Run: headless pygame with SDL's dummy video driver; simulated clock (each Clock.tick advances the game by its frame time, no real sleeping); random seed 0; keys injected as events and as key.get_pressed() state; mouse plan: one left click at the window centre at the start of phase 2, then a move to the lower-right quarter at the start of phase 3.
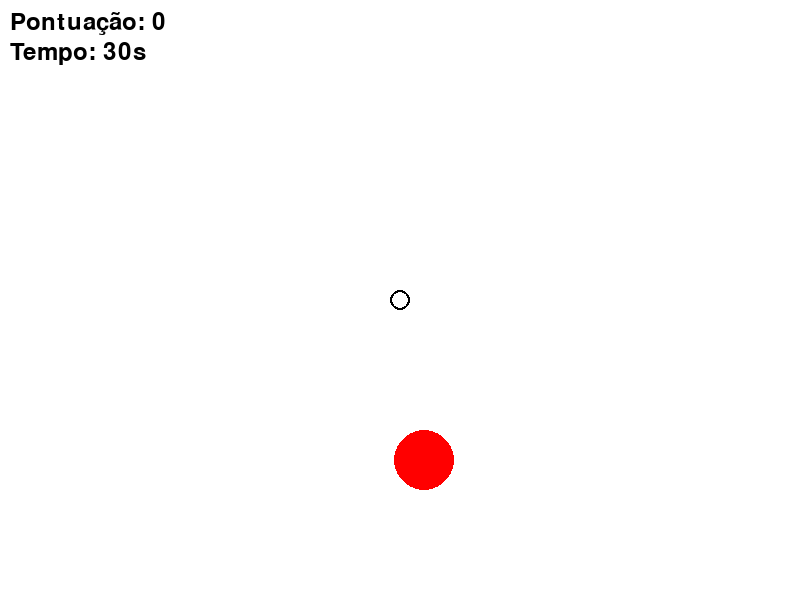
Frame 1 of 4 · flips 1–60 · no input
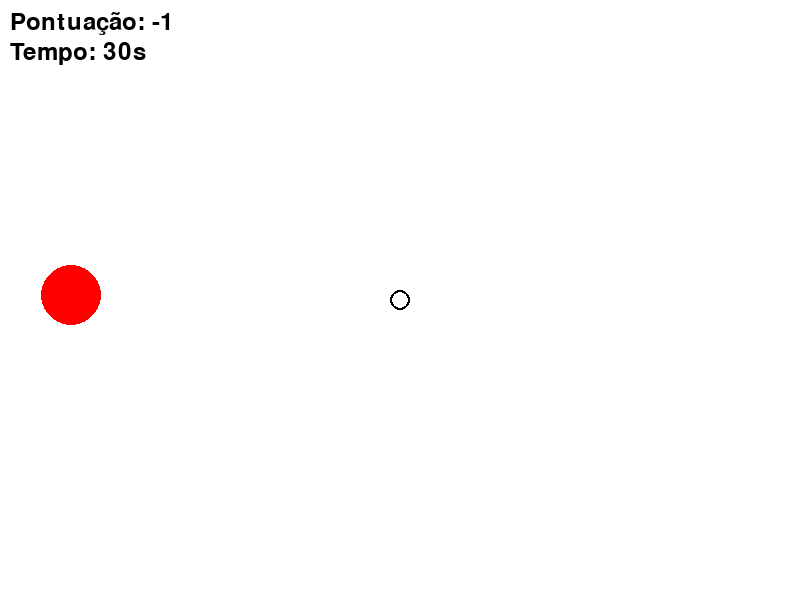
Frame 2 of 4 · flips 61–180 · clicked the window centre · tapped SPACE, RETURN · held RIGHT (→), D
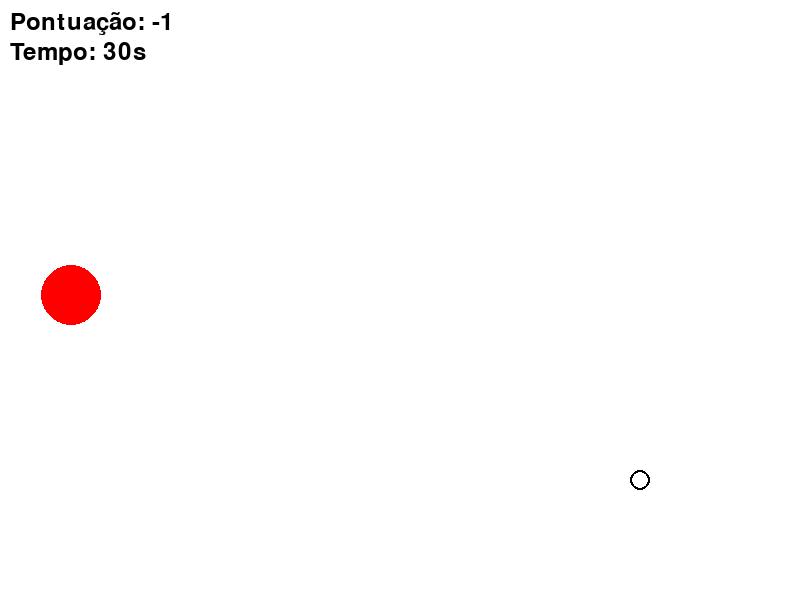
Frame 3 of 4 · flips 181–300 · moved the mouse to the lower-right quarter · held DOWN (↓), S
Frame 4 of 4 · flips 301–420 · held LEFT (←), A, UP (↑), W · screen unchanged from frame 3, image omitted

The pygame program that drew these frames:

import pygame
import random

# Inicializa o pygame
pygame.init()

# Configurações da tela
WIDTH, HEIGHT = 800, 600
screen = pygame.display.set_mode((WIDTH, HEIGHT))
pygame.display.set_caption("Jogo de Tiro ao Alvo")

# Cores
WHITE = (255, 255, 255)
RED = (255, 0, 0)
GREEN = (0, 255, 0)
BLACK = (0, 0, 0)

# Configuração do alvo
target_radius = 30
target_x = random.randint(target_radius, WIDTH - target_radius)
target_y = random.randint(target_radius, HEIGHT - target_radius)
target_color = RED
special_target = False

# Configuração da mira
crosshair_radius = 10
crosshair_x, crosshair_y = WIDTH // 2, HEIGHT // 2
crosshair_types = ["circle", "cross", "square", "dot"]
crosshair_index = 0

# Fonte para exibir a pontuação e tempo
font = pygame.font.Font(None, 36)
score = 0
time_left = 30

# Configuração do tempo
clock = pygame.time.Clock()
start_ticks = pygame.time.get_ticks()

going = True
while going:
    screen.fill(WHITE)
    
    # Atualiza o tempo
    seconds = (pygame.time.get_ticks() - start_ticks) // 1000
    time_left = max(30 - seconds, 0)
    if time_left == 0:
        going = False
    
    for event in pygame.event.get():
        if event.type == pygame.QUIT:
            going = False
        elif event.type == pygame.MOUSEMOTION:
            crosshair_x, crosshair_y = event.pos
        elif event.type == pygame.MOUSEBUTTONDOWN:
            distance = ((crosshair_x - target_x) ** 2 + (crosshair_y - target_y) ** 2) ** 0.5
            if distance <= target_radius:
                if special_target:
                    score += 5
                else:
                    score += 1
                target_x = random.randint(target_radius, WIDTH - target_radius)
                target_y = random.randint(target_radius, HEIGHT - target_radius)
            else:
                score -= 1
                target_x = random.randint(target_radius, WIDTH - target_radius)
                target_y = random.randint(target_radius, HEIGHT - target_radius)
            target_radius = 30 if random.random() > 0.2 else 15
            target_color = RED if target_radius == 30 else GREEN
            special_target = target_color == GREEN
        elif event.type == pygame.KEYDOWN:
            if event.key == pygame.K_k:
                crosshair_index = (crosshair_index + 1) % len(crosshair_types)
    
    # Desenha o alvo
    pygame.draw.circle(screen, target_color, (target_x, target_y), target_radius)
    
    # Desenha a mira
    crosshair_type = crosshair_types[crosshair_index]
    if crosshair_type == "circle":
        pygame.draw.circle(screen, BLACK, (crosshair_x, crosshair_y), crosshair_radius, 2)
    elif crosshair_type == "cross":
        pygame.draw.line(screen, BLACK, (crosshair_x - 15, crosshair_y), (crosshair_x + 15, crosshair_y), 2)
        pygame.draw.line(screen, BLACK, (crosshair_x, crosshair_y - 15), (crosshair_x, crosshair_y + 15), 2)
    elif crosshair_type == "square":
        pygame.draw.rect(screen, BLACK, (crosshair_x - 10, crosshair_y - 10, 20, 20), 2)
    elif crosshair_type == "dot":
        pygame.draw.circle(screen, BLACK, (crosshair_x, crosshair_y), 3)
    
    # Exibe a pontuação e o tempo
    score_text = font.render(f"Pontuação: {score}", True, BLACK)
    time_text = font.render(f"Tempo: {time_left}s", True, BLACK)
    screen.blit(score_text, (10, 10))
    screen.blit(time_text, (10, 40))
    
    pygame.display.flip()
    clock
